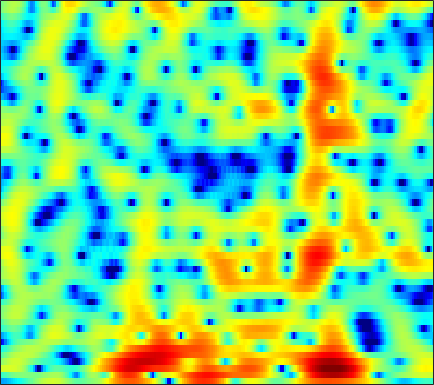

Source data for this figure (header and first rows):
-8.1264, -8.1116, -7.8112, -7.3073, -6.8664, -6.2609, -5.664, -5.226, -4.6428, -4.0482, -3.4212, -2.9192, -2.2154, -1.4934, -0.95484, -0.25725, 0.39542, 0.8487, 1.3962, 1.8726, 2.2695, 2.5122, 2.759, 2.9128
-2.91, -2.649, -2.134, -1.566, -1.164, -0.6997, -0.3385, -0.1382, 0.04306, 0.1363, 0.1554, 0.1289, 0.05407, -0.04887, -0.1276, -0.2114, -0.24, -0.207, -0.0755, 0.1543, 0.4568, 0.7064, 1.026, 1.287
3.029, 3.092, 3.174, 3.236, 3.257, 3.232, 3.121, 2.964, 2.631, 2.125, 1.405, 0.69, -0.5572, -2.253, -3.943, -7.099, -12.33, -20.22, -18.18, -10.42, -6.68, -4.893, -3.276, -2.259
0.2873, 0.8866, 1.555, 2.082, 2.393, 2.692, 2.86, 2.894, 2.81, 2.578, 2.202, 1.835, 1.256, 0.6176, 0.1289, -0.4967, -1.056, -1.415, -1.811, -2.143, -2.433, -2.635, -2.914, -3.241
-1.96, -1.202, -0.3224, 0.4243, 0.8988, 1.423, 1.831, 2.067, 2.292, 2.426, 2.479, 2.469, 2.394, 2.253, 2.098, 1.815, 1.437, 1.088, 0.5451, -0.0803, -0.7752, -1.35, -2.229, -3.323
-4.293, -3.78, -2.995, -2.159, -1.541, -0.7832, -0.1055, 0.3456, 0.8716, 1.316, 1.674, 1.879, 2.062, 2.149, 2.158, 2.112, 2.021, 1.932, 1.778, 1.551, 1.204, 0.8303, 0.1419, -0.7524
-15.29, -13.03, -9.695, -7.032, -5.476, -3.859, -2.652, -1.97, -1.3, -0.8727, -0.6182, -0.5002, -0.3758, -0.2137, -0.02998, 0.3207, 0.7604, 1.114, 1.551, 1.885, 2.078, 2.133, 2.111, 2.037
-8.393, -7.719, -6.347, -4.934, -4.024, -3.085, -2.489, -2.307, -2.477, -3.16, -4.386, -5.652, -7.646, -9.068, -8.628, -6.276, -3.689, -2.078, -0.4022, 0.8494, 1.819, 2.421, 3.085, 3.563
-3.274, -2.743, -2.082, -1.468, -1.092, -0.7645, -0.7151, -0.8875, -1.391, -2.203, -3.348, -4.425, -6.044, -7.262, -7.185, -5.759, -3.905, -2.66, -1.257, -0.06112, 0.9869, 1.672, 2.407, 2.903
-2.01, -1.198, -0.3532, 0.2804, 0.6298, 0.93, 1.027, 0.9775, 0.7871, 0.4571, -0.04654, -0.5193, -1.163, -1.682, -1.964, -2.284, -2.582, -2.738, -2.681, -2.23, -1.495, -0.8859, -0.1342, 0.5037
-0.1996, 0.419, 1.131, 1.693, 1.995, 2.281, 2.436, 2.463, 2.357, 2.064, 1.577, 1.107, 0.3421, -0.6549, -1.641, -3.377, -5.699, -7.929, -11.66, -13.48, -9.807, -6.987, -4.225, -2.236
-0.2848, 0.1328, 0.6967, 1.223, 1.569, 1.948, 2.221, 2.342, 2.353, 2.207, 1.941, 1.637, 1.028, 0.1496, -0.6499, -1.829, -3.182, -4.358, -5.823, -6.15, -5.271, -4.399, -3.202, -1.935
-3.119, -2.613, -1.828, -0.9958, -0.3734, 0.386, 0.9876, 1.326, 1.646, 1.826, 1.85, 1.758, 1.512, 1.197, 0.9318, 0.5195, 0.05322, -0.253, -0.4969, -0.5982, -0.6574, -0.6423, -0.4842, -0.2934
-11.24, -9.063, -6.107, -3.747, -2.351, -0.8989, 0.1695, 0.7595, 1.338, 1.69, 1.812, 1.797, 1.728, 1.625, 1.497, 1.271, 1.104, 1.063, 1.047, 0.9585, 0.8669, 0.8714, 0.8914, 0.6996
-8.691, -7.051, -4.619, -2.498, -1.221, 0.04331, 0.9331, 1.389, 1.723, 1.755, 1.562, 1.33, 0.9152, 0.4093, 0.05366, -0.226, -0.2106, -0.07909, 0.1584, 0.4796, 0.8986, 1.157, 1.291, 1.244
-0.6648, -0.2152, 0.4734, 1.149, 1.602, 2.08, 2.342, 2.365, 2.109, 1.528, 0.6339, -0.3224, -2.089, -4.367, -6.202, -8.004, -7.571, -6.146, -4.073, -2.191, -0.7623, -0.05899, 0.5591, 1.085
0.8809, 1.372, 1.982, 2.47, 2.709, 2.888, 2.845, 2.632, 2.12, 1.329, 0.1239, -1.094, -3.055, -5.583, -7.995, -10.55, -9.798, -8.248, -5.939, -3.942, -2.696, -2.026, -1.111, -0.3563
0.2748, 1.209, 2.158, 2.822, 3.129, 3.293, 3.179, 2.939, 2.462, 1.754, 0.8181, 0.09606, -0.898, -2.047, -2.799, -3.412, -3.963, -4.31, -4.318, -4.278, -4.559, -4.562, -4.021, -3.431
1.159, 2.184, 3.15, 3.707, 3.925, 3.924, 3.642, 3.274, 2.558, 1.678, 0.7872, 0.08437, -0.8781, -1.571, -1.969, -2.634, -3.283, -3.681, -4.679, -6.455, -8.538, -10.8, -14.69, -12.89
3.34, 3.818, 4.282, 4.449, 4.376, 4.008, 3.329, 2.561, 1.16, -0.5786, -2.661, -4.357, -5.956, -6.04, -5.574, -4.889, -4.132, -3.875, -4.289, -4.847, -5.804, -7.112, -7.539, -6.773
3.319, 3.607, 3.838, 3.879, 3.716, 3.237, 2.36, 1.43, -0.2352, -2.68, -6.107, -9.554, -15.51, -12.57, -9.486, -6.504, -4.574, -3.866, -3.051, -2.503, -2.421, -2.074, -1.715, -1.469
1.238, 1.816, 2.353, 2.668, 2.721, 2.528, 2.028, 1.479, 0.518, -0.6817, -1.881, -2.791, -3.656, -3.959, -4.038, -3.667, -3.248, -3.018, -2.455, -2.096, -1.758, -1.306, -0.9681, -0.5735
-0.734, 0.4204, 1.575, 2.294, 2.611, 2.747, 2.629, 2.354, 1.8, 1.119, 0.2608, -0.382, -1.182, -2.047, -2.507, -3.025, -3.49, -3.508, -3.487, -3.368, -2.793, -2.522, -2.052, -1.308
0.06703, 1.213, 2.384, 3.179, 3.546, 3.776, 3.711, 3.483, 2.961, 2.18, 1.175, 0.2917, -1.158, -2.728, -4.011, -5.863, -7.258, -7.937, -8.262, -7.521, -6.581, -5.926, -4.756, -3.773
2.12, 2.84, 3.596, 4.157, 4.417, 4.553, 4.41, 4.141, 3.529, 2.589, 1.369, 0.1394, -1.837, -4.38, -6.977, -11.26, -19.08, -37.51, -21.11, -14.99, -12.96, -11.67, -9.644, -8.526
2.775, 3.289, 3.875, 4.308, 4.523, 4.628, 4.516, 4.281, 3.731, 2.913, 1.76, 0.6901, -1.029, -3.205, -4.975, -7.778, -10.38, -12.2, -14.14, -15.66, -18.45, -19.9, -19.8, -16.44
1.875, 2.431, 3.118, 3.673, 3.987, 4.251, 4.337, 4.245, 3.948, 3.419, 2.648, 1.944, 0.7211, -0.6124, -1.834, -3.503, -5.379, -6.916, -8.901, -11.56, -13.85, -16.33, -16.13, -15.49
-0.6694, 0.2354, 1.306, 2.226, 2.793, 3.383, 3.758, 3.909, 3.931, 3.742, 3.386, 2.961, 2.295, 1.42, 0.6953, -0.3733, -1.586, -2.473, -3.876, -5.081, -6.513, -7.23, -8.509, -9.338
-4.697, -3.103, -1.341, 0.06784, 0.9428, 1.886, 2.568, 2.963, 3.285, 3.413, 3.354, 3.181, 2.881, 2.367, 1.995, 1.313, 0.6827, 0.1092, -0.6409, -1.412, -2.22, -2.776, -3.861, -4.767
-7.314, -5.635, -3.777, -2.244, -1.267, -0.1512, 0.7629, 1.327, 1.88, 2.235, 2.342, 2.336, 2.129, 1.845, 1.554, 1.153, 0.8037, 0.5383, 0.3523, 0.09053, -0.02104, -0.256, -0.415, -0.8303
-7.698, -6.974, -6.102, -5.019, -4.116, -2.831, -1.551, -0.7427, 0.1113, 0.6408, 0.8465, 0.7781, 0.3705, -0.2225, -0.8446, -1.458, -1.929, -1.784, -1.33, -0.5052, 0.2541, 0.7914, 1.417, 1.814
-9.342, -10.6, -12.66, -13.22, -11.05, -7.451, -4.602, -3.058, -1.589, -0.801, -0.5515, -0.8081, -1.606, -3.307, -5.123, -9.21, -14.18, -12.3, -7.001, -3.162, -0.7852, 0.6982, 1.982, 3.073
-8.358, -9.699, -11.85, -12.42, -10.73, -7.638, -5.043, -3.655, -2.312, -1.582, -1.362, -1.532, -2.135, -3.253, -4.366, -6.001, -7.069, -6.524, -4.886, -2.615, -0.869, 0.455, 1.65, 2.794
-4.094, -4.215, -4.241, -4.076, -3.758, -3.136, -2.471, -1.988, -1.527, -1.241, -1.22, -1.293, -1.62, -1.964, -2.32, -2.6, -2.75, -2.607, -2.236, -1.586, -0.7366, -0.1192, 0.7916, 1.575
-0.5719, -0.4691, -0.3745, -0.3009, -0.2469, -0.1906, -0.195, -0.205, -0.3169, -0.4955, -0.7384, -0.9774, -1.321, -1.734, -1.983, -2.388, -2.621, -2.867, -2.877, -2.863, -2.353, -2, -1.044, -0.1966
2.206, 2.311, 2.325, 2.236, 2.084, 1.763, 1.343, 0.9203, 0.317, -0.374, -1.041, -1.543, -2.091, -2.641, -3.021, -3.636, -4.437, -5.158, -6.377, -7.455, -7.954, -7.051, -5.112, -2.833
3.935, 4.022, 3.985, 3.733, 3.393, 2.73, 1.81, 0.9311, -0.4802, -2.099, -3.8, -4.784, -5.592, -5.548, -5.511, -5.399, -5.994, -6.737, -9.011, -13.2, -18.92, -14.81, -8.242, -4.175
4.117, 4.29, 4.305, 4.03, 3.634, 2.811, 1.567, 0.3353, -1.907, -5.162, -10.23, -17.86, -20.28, -11.17, -8.365, -6.252, -5.117, -4.928, -4.685, -4.773, -4.524, -3.76, -2.745, -1.264
2.902, 3.241, 3.413, 3.312, 3.047, 2.429, 1.504, 0.5784, -0.9304, -2.72, -4.615, -5.682, -6.286, -5.76, -4.996, -4.132, -3.282, -2.849, -2.303, -1.742, -1.301, -0.818, -0.284, 0.209
1.609, 2.021, 2.322, 2.395, 2.3, 2.007, 1.55, 1.112, 0.4312, -0.2803, -1.007, -1.443, -1.909, -2.259, -2.291, -2.394, -2.306, -2.128, -1.885, -1.348, -0.8508, -0.4425, 0.1211, 0.3867
1.096, 1.366, 1.599, 1.679, 1.652, 1.56, 1.411, 1.285, 1.05, 0.7587, 0.413, 0.04722, -0.4565, -1.154, -1.746, -2.564, -3.484, -3.767, -3.854, -3.072, -1.825, -1.034, 0.153, 0.856
0.3088, 0.2803, 0.1072, -0.1503, -0.2973, -0.3802, -0.2635, -0.07113, 0.2751, 0.5353, 0.6482, 0.5538, 0.07904, -0.7294, -1.844, -3.999, -7.453, -12.58, -17.16, -8.892, -3.761, -1.562, 0.5767, 2.105
-3.027, -3.515, -4.594, -6.118, -7.422, -8.578, -7.723, -6.137, -3.942, -2.219, -1.105, -0.5637, -0.3545, -0.6378, -1.07, -2.156, -3.49, -4.178, -4.385, -3.162, -1.208, 0.1708, 1.638, 2.838
-7.6, -8.068, -9.169, -11.12, -13.62, -17.61, -14.83, -10.97, -7.037, -4.435, -2.729, -1.845, -1.072, -0.7572, -0.6709, -0.6509, -0.7602, -0.7422, -0.454, -0.02347, 0.5911, 1.31, 2.045, 2.684
-11.93, -10.91, -9.769, -9.024, -8.537, -7.843, -6.765, -5.741, -4.277, -2.94, -1.856, -1.282, -0.7241, -0.4142, -0.3906, -0.4147, -0.463, -0.5627, -0.4552, -0.1128, 0.3916, 0.8746, 1.657, 2.337
-13.67, -10.75, -8.155, -6.309, -5.189, -3.937, -2.835, -2.064, -1.182, -0.4397, 0.1246, 0.3676, 0.4553, 0.2896, -0.04035, -0.8252, -1.81, -2.573, -3.475, -3.343, -2.194, -1.205, 0.3914, 1.717
-6.973, -6.024, -4.669, -3.403, -2.562, -1.517, -0.6185, -0.01987, 0.6573, 1.173, 1.497, 1.621, 1.492, 0.9685, 0.3192, -1.098, -3.517, -6.414, -13.9, -19.71, -7.554, -3.903, -0.8608, 1.138
-4.548, -4.111, -3.471, -2.817, -2.326, -1.654, -0.9733, -0.4725, 0.176, 0.7481, 1.178, 1.396, 1.503, 1.337, 0.9816, 0.2921, -0.6623, -1.523, -2.416, -2.438, -1.507, -0.5774, 0.5849, 1.511
-4.998, -4.877, -4.796, -4.741, -4.634, -4.347, -3.789, -3.202, -2.238, -1.24, -0.3394, 0.2389, 0.8816, 1.335, 1.51, 1.654, 1.706, 1.705, 1.703, 1.81, 2.013, 2.189, 2.303, 2.278
-6.319, -6.655, -7.539, -8.866, -10.04, -11.26, -10.68, -9.137, -6.587, -4.332, -2.477, -1.392, -0.1579, 0.8334, 1.432, 2.047, 2.54, 2.881, 3.196, 3.384, 3.47, 3.525, 3.404, 3.019
-6.985, -7.567, -8.884, -11.1, -13.74, -18.88, -18.15, -13.62, -9.268, -6.312, -4.141, -2.847, -1.446, -0.2797, 0.5208, 1.423, 2.186, 2.678, 3.246, 3.657, 3.892, 3.918, 3.83, 3.519
-6.513, -6.686, -7.083, -7.65, -8.077, -8.427, -8.23, -7.737, -6.839, -5.836, -4.88, -4.14, -3.222, -2.259, -1.453, -0.3247, 0.7569, 1.465, 2.351, 3.091, 3.624, 3.825, 3.924, 3.823
-6.01, -5.61, -5.276, -5.128, -5.097, -5.138, -5.258, -5.387, -5.696, -6.166, -6.79, -7.259, -7.449, -6.714, -5.627, -3.684, -1.729, -0.4361, 1.001, 2.151, 3.031, 3.556, 3.96, 4.101
-5.969, -5.059, -4.206, -3.691, -3.513, -3.522, -3.849, -4.318, -5.277, -6.851, -9.354, -12.53, -21.71, -20.57, -12.85, -7.49, -4.101, -2.171, -0.2558, 1.188, 2.285, 2.966, 3.607, 3.985
-5.193, -4.143, -3.103, -2.444, -2.184, -2.13, -2.393, -2.81, -3.669, -4.84, -6.279, -7.303, -8.303, -8.127, -7.305, -5.59, -3.761, -2.416, -0.8716, 0.4044, 1.406, 1.95, 2.595, 3.091
-2.856, -2.042, -1.201, -0.6322, -0.3761, -0.2831, -0.4536, -0.7499, -1.391, -2.208, -3.17, -3.905, -4.703, -5.112, -5.052, -4.526, -3.534, -2.654, -1.43, -0.3862, 0.4076, 0.7726, 1.134, 1.427
-0.3564, 0.2495, 0.9232, 1.417, 1.655, 1.781, 1.652, 1.376, 0.7883, -0.1537, -1.465, -2.776, -5.038, -7.873, -9.471, -8.683, -5.843, -3.993, -2.053, -0.8611, -0.37, -0.348, -1.015, -2.1
-0.5672, 0.001687, 0.7025, 1.285, 1.614, 1.907, 1.987, 1.885, 1.508, 0.7689, -0.3978, -1.62, -3.945, -7.137, -9.408, -8.534, -5.086, -3.05, -1.167, -0.2002, -0.1392, -0.7007, -2.544, -6.45
